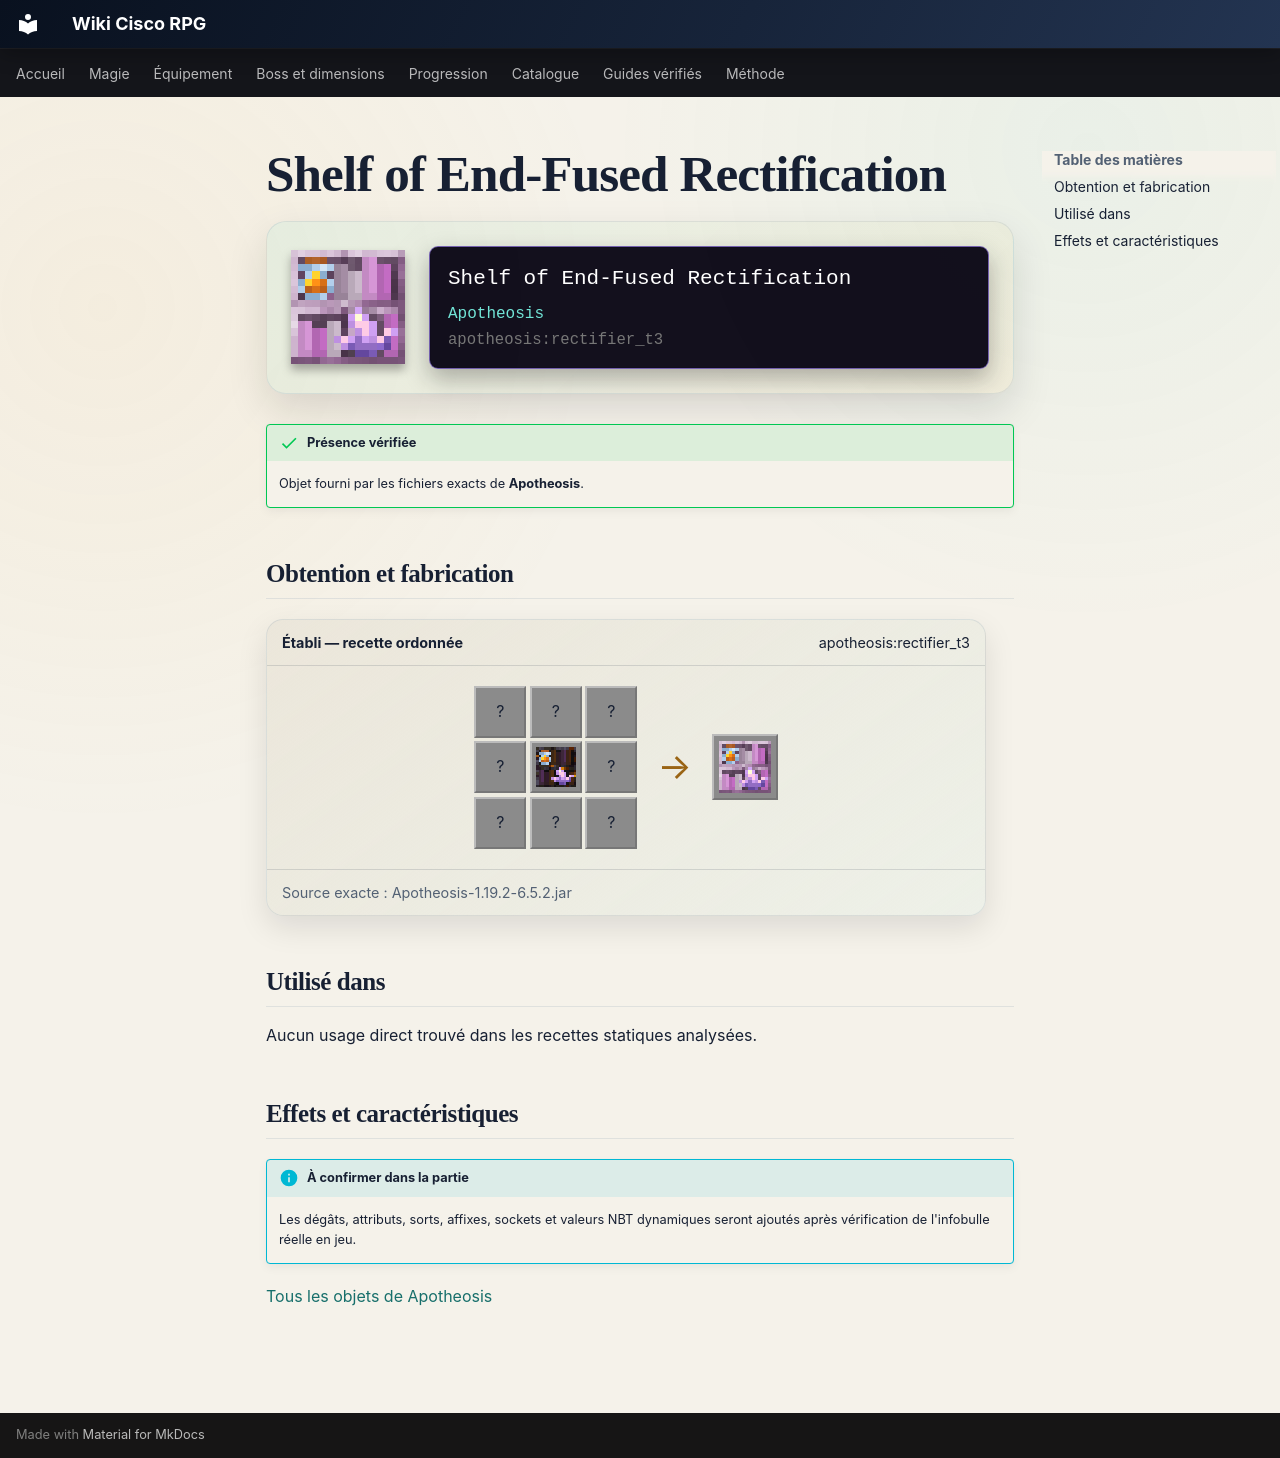

repository: Kloups-Dev/wiki-cisco-rpg · page: catalogue/objets/apotheosis/rectifier_t3/index.html · generator: mkdocs

# Shelf of End-Fused Rectification

<div class="mc-item-showcase">
<img class="mc-item-icon" src="../../../../assets/generated/items/apotheosis/rectifier_t3.png" alt="Shelf of End-Fused Rectification">
<div class="mc-tooltip-card">
<div class="mc-tooltip-card__name">Shelf of End-Fused Rectification</div>
<div class="mc-tooltip-card__mod">Apotheosis</div>
<div class="mc-tooltip-card__id">apotheosis:rectifier_t3</div>
</div>
</div>

!!! success "Présence vérifiée"
    Objet fourni par les fichiers exacts de **Apotheosis**.

## Obtention et fabrication

<div class="jei-recipe"><div class="jei-recipe__head"><strong>Établi — recette ordonnée</strong><span>apotheosis:rectifier_t3</span></div><div class="jei-recipe__body"><div class="jei-grid"><span class="jei-slot" title="Amethyst Block (minecraft:amethyst_block)">?</span><span class="jei-slot" title="Purpur Block (minecraft:purpur_block)">?</span><span class="jei-slot" title="Amethyst Block (minecraft:amethyst_block)">?</span><span class="jei-slot" title="Purpur Block (minecraft:purpur_block)">?</span><a class="jei-slot" href="../../../../catalogue/objets/apotheosis/rectifier_t2/" title="Shelf of Hellbound Rectification (apotheosis:rectifier_t2)"><img src="../../../../assets/generated/items/apotheosis/rectifier_t2.png" alt="" loading="lazy"></a><span class="jei-slot" title="Purpur Block (minecraft:purpur_block)">?</span><span class="jei-slot" title="Amethyst Block (minecraft:amethyst_block)">?</span><span class="jei-slot" title="Purpur Block (minecraft:purpur_block)">?</span><span class="jei-slot" title="Amethyst Block (minecraft:amethyst_block)">?</span></div><span class="jei-arrow">→</span><span class="jei-slot jei-slot--result"><img src="../../../../assets/generated/items/apotheosis/rectifier_t3.png" alt=""></span></div><div class="jei-recipe__source">Source exacte : Apotheosis-1.19.2-6.5.2.jar</div></div>

## Utilisé dans

Aucun usage direct trouvé dans les recettes statiques analysées.

## Effets et caractéristiques

!!! info "À confirmer dans la partie"
    Les dégâts, attributs, sorts, affixes, sockets et valeurs NBT dynamiques seront ajoutés après vérification de l'infobulle réelle en jeu.

[Tous les objets de Apotheosis](../../../contenu/apotheosis.md)
